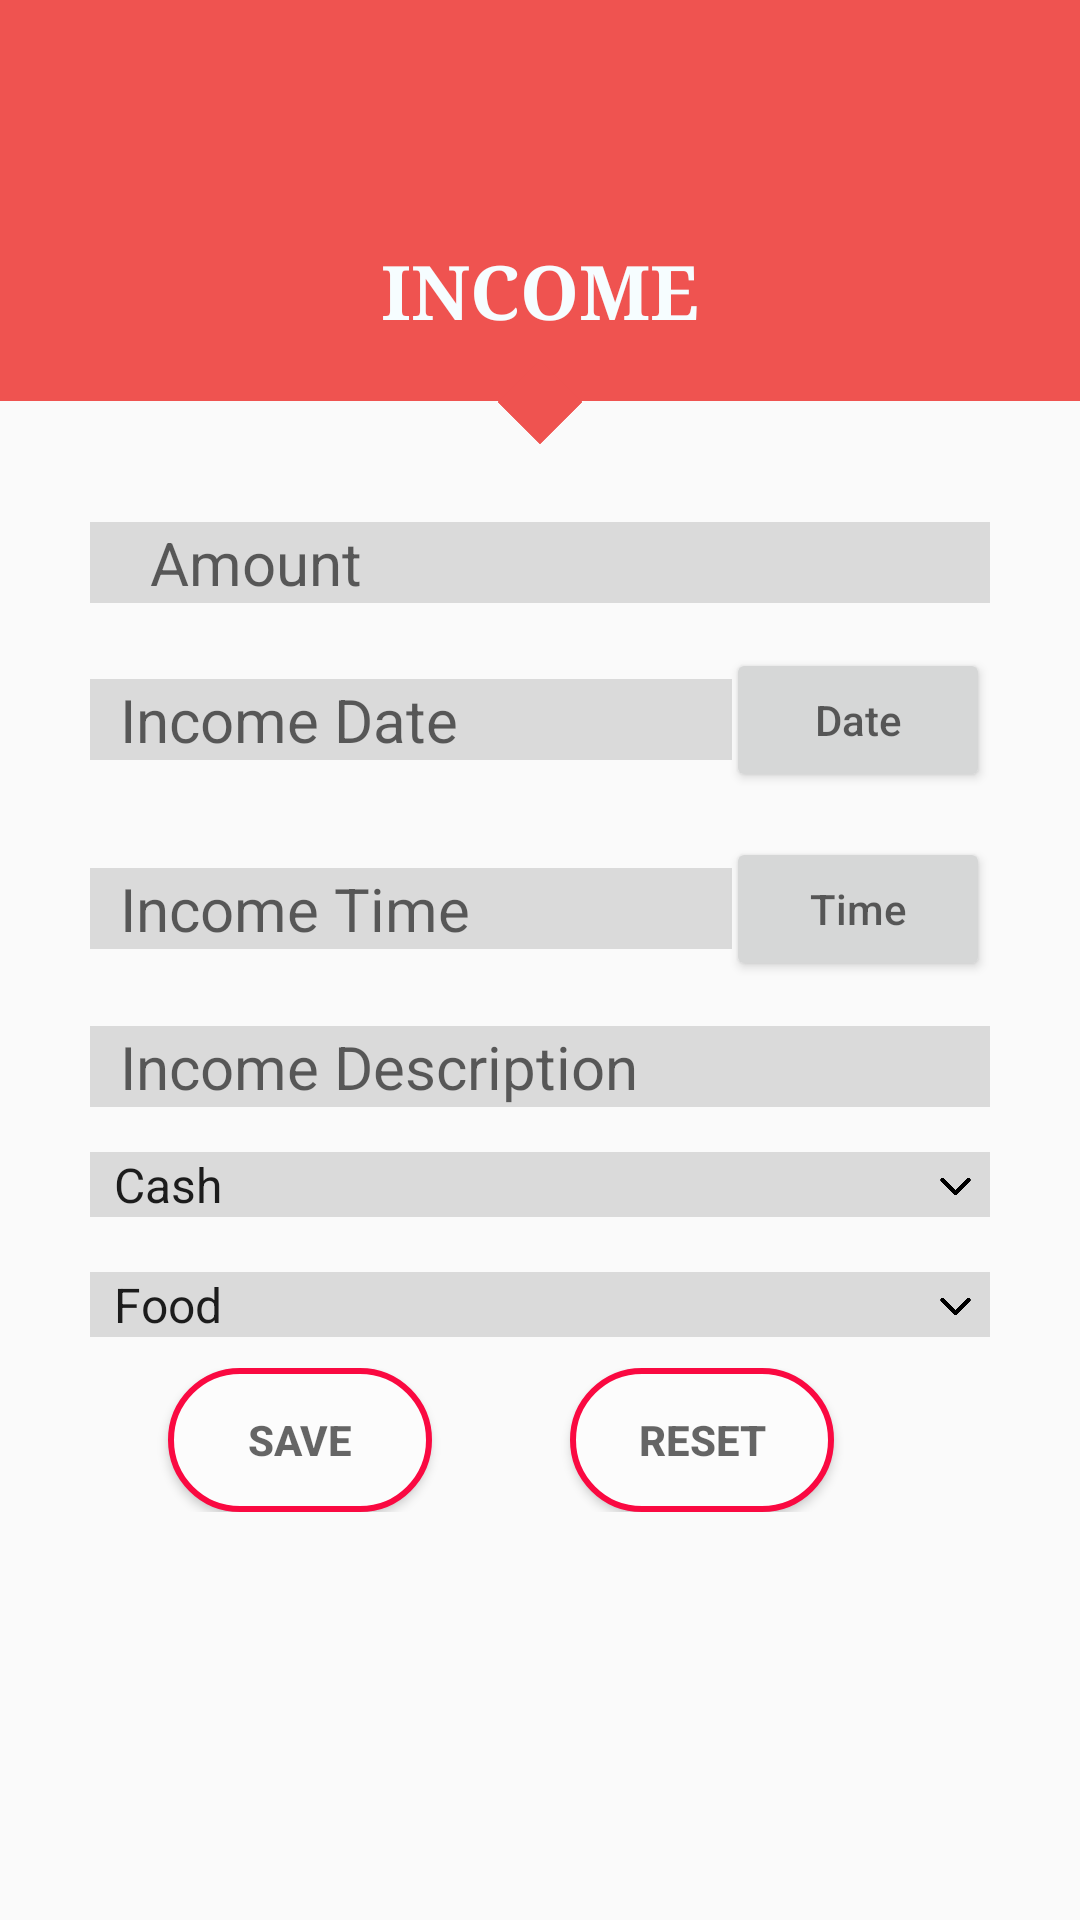

The Android layout XML behind this screen, and the referenced resources:
<!-- AndroidManifest.xml: application theme AppTheme -->
<!-- res/layout/activity_income.xml -->
<?xml version="1.0" encoding="utf-8"?>
<RelativeLayout xmlns:android="http://schemas.android.com/apk/res/android"
    xmlns:app="http://schemas.android.com/apk/res-auto"
    xmlns:tools="http://schemas.android.com/tools"
    android:layout_width="match_parent"
    android:layout_height="match_parent"
    tools:context="com.example.user.androidprojectvij.IncomeActivity">



    <RelativeLayout
        android:layout_width="match_parent"
        android:layout_height="wrap_content"
        android:id="@+id/relativeLayout">

        <LinearLayout
            android:id="@+id/linearLayout1"
            android:layout_width="match_parent"
            android:layout_height="wrap_content"
            android:background="@color/colorPrimary1"
            android:gravity="center"
            android:orientation="vertical">

            <ImageView
                android:layout_width="50dp"
                android:layout_height="50dp"
                android:layout_marginTop="20dp"
                android:background="@drawable/circle"
                android:padding="10dp"
                android:src="@drawable/income1" />

            <TextView
                android:layout_width="wrap_content"
                android:layout_height="wrap_content"
                android:layout_marginBottom="20dp"
                android:layout_marginTop="10dp"
                android:fontFamily="serif"
                android:text="INCOME"
                android:textColor="@color/white"
                android:textSize="25sp"
                android:textStyle="bold" />

        </LinearLayout>

        <ImageView
            android:id="@+id/imageView1"
            android:layout_width="20dp"
            android:layout_height="20dp"
            android:layout_below="@+id/linearLayout1"
            android:layout_centerHorizontal="true"
            android:layout_marginTop="-10dp"
            android:rotation="45"
            android:src="@drawable/square" />

        <RelativeLayout
            android:id="@+id/relativeLayout1"
            android:layout_width="match_parent"
            android:layout_height="wrap_content"
            android:layout_below="@+id/imageView1"
            android:layout_marginLeft="30dp"
            android:layout_marginRight="30dp"
            android:layout_marginTop="30dp">


            <EditText
                android:id="@+id/IncomeAmount"
                android:layout_width="match_parent"
                android:layout_height="wrap_content"
                android:layout_alignParentStart="true"
                android:layout_alignParentLeft="true"
                android:layout_alignParentTop="true"
                android:background="@color/editTextBG"
                android:hint="Amount"
                android:inputType="number"
                android:paddingLeft="20dp"
                android:textSize="20sp" />

        </RelativeLayout>



        <RelativeLayout
            android:id="@+id/relativeLayout2"
            android:layout_width="match_parent"
            android:layout_height="wrap_content"
            android:layout_below="@+id/relativeLayout1"
            android:layout_centerHorizontal="true"
            android:layout_marginLeft="30dp"
            android:layout_marginRight="30dp"
            android:layout_marginTop="15dp">


            <EditText
                android:id="@+id/IncomeDate"
                android:layout_width="214dp"
                android:layout_height="wrap_content"
                android:layout_alignParentStart="true"
                android:layout_alignParentLeft="true"
                android:layout_centerVertical="true"
                android:background="@color/editTextBG"
                android:hint="@string/income_date"
                android:inputType="date"
                android:paddingLeft="10dp"
                android:focusable="false"
                android:textSize="20sp" />

            <Button
                android:id="@+id/DateBtn"
                android:layout_width="wrap_content"
                android:layout_height="wrap_content"
                android:layout_alignParentTop="true"
                android:layout_alignParentEnd="true"
                android:layout_alignParentRight="true"
                android:hint="Date" />


        </RelativeLayout>


        <RelativeLayout
            android:id="@+id/relativeLayout3"
            android:layout_width="match_parent"
            android:layout_height="wrap_content"
            android:layout_below="@+id/relativeLayout2"
            android:layout_centerHorizontal="true"
            android:layout_marginLeft="30dp"
            android:layout_marginRight="30dp"
            android:layout_marginTop="15dp">


            <EditText
                android:id="@+id/IncomeTime"
                android:layout_width="214dp"
                android:layout_height="wrap_content"
                android:layout_alignParentStart="true"
                android:layout_alignParentLeft="true"
                android:layout_centerVertical="true"
                android:background="@color/editTextBG"
                android:hint="@string/income_time"
                android:paddingLeft="10dp"
                android:focusable="false"
                android:textSize="20sp" />

            <Button
                android:id="@+id/TimeBtn"
                android:layout_width="wrap_content"
                android:layout_height="wrap_content"
                android:layout_alignParentEnd="true"
                android:layout_alignParentRight="true"
                android:layout_centerVertical="true"
                android:hint="Time" />

        </RelativeLayout>

        <RelativeLayout
            android:id="@+id/relativeLayout4"
            android:layout_width="match_parent"
            android:layout_height="wrap_content"
            android:layout_below="@+id/relativeLayout3"
            android:layout_marginLeft="30dp"
            android:layout_marginRight="30dp"
            android:layout_marginTop="15dp">

            <EditText
                android:id="@+id/IncomeDescription"
                android:layout_width="fill_parent"
                android:layout_height="wrap_content"
                android:layout_alignParentStart="true"
                android:layout_alignParentLeft="true"
                android:background="@color/editTextBG"
                android:hint="@string/income_description"
                android:paddingLeft="10dp"
                android:textSize="20dp" />
        </RelativeLayout>


    </RelativeLayout>


    <RelativeLayout
        android:id="@+id/relativeLayout6"
        android:layout_width="match_parent"
        android:layout_height="wrap_content"
        android:layout_below="@+id/relativeLayout"
        android:layout_centerHorizontal="true"
        android:layout_marginLeft="30dp"
        android:layout_marginRight="30dp"
        android:layout_marginTop="15dp">

        <Spinner
            android:id="@+id/ExpenseReset"
            android:layout_width="match_parent"
            android:layout_height="wrap_content"
            android:layout_alignTop="@+id/textView"
            android:layout_alignParentEnd="true"
            android:layout_alignParentRight="true"
            android:drawSelectorOnTop="false"
            android:entries="@array/paymentMethod"
            android:hint="@string/income_paymentmode"
            android:background="@color/editTextBG"
            android:paddingRight="0dp"
            android:prompt="@string/spin"
            android:textSize="20sp"/>
        <ImageView
            android:id="@+id/imageView4"
            android:layout_width="23dp"
            android:layout_height="21dp"
            android:layout_alignParentTop="true"
            android:layout_alignParentEnd="true"
            android:layout_marginTop="1dp"
            android:layout_marginEnd="0dp"
            app:srcCompat="@drawable/drop"
            android:layout_alignParentRight="true"
            android:layout_marginRight="0dp" />

    </RelativeLayout>

    <RelativeLayout
        android:id="@+id/relativeLayout7"
        android:layout_width="match_parent"
        android:layout_height="wrap_content"
        android:layout_alignEnd="@+id/relativeLayout6"
        android:layout_alignRight="@+id/relativeLayout6"
        android:layout_below="@+id/relativeLayout6"
        android:layout_marginLeft="30dp"
        android:layout_marginTop="18dp">

        <Spinner
            android:id="@+id/IncomeType"
            android:layout_width="match_parent"
            android:layout_height="wrap_content"
            android:layout_alignParentEnd="true"
            android:layout_alignParentRight="true"
            android:layout_centerVertical="true"
            android:drawSelectorOnTop="false"
            android:entries="@array/expenditureType"
            android:background="@color/editTextBG"
            android:hint="@string/income_paymentmode"
            android:paddingRight="0dp"
            android:prompt="@string/spin"
            android:textSize="20sp"/>
        <ImageView
            android:id="@+id/imageView3"
            android:layout_width="23dp"
            android:layout_height="21dp"
            android:layout_alignParentTop="true"
            android:layout_alignParentEnd="true"
            android:layout_marginTop="1dp"
            android:layout_marginEnd="0dp"
            app:srcCompat="@drawable/drop"
            android:layout_alignParentRight="true"
            android:layout_marginRight="0dp" />


    </RelativeLayout>


    <RelativeLayout
        android:id="@+id/relativeLayout8"
        android:layout_width="match_parent"
        android:layout_height="wrap_content"
        android:layout_below="@+id/relativeLayout7"
        android:layout_alignParentStart="true"
        android:layout_alignParentLeft="true"
        android:paddingTop="10dp">


        <Button
            android:id="@+id/ReminderReset"
            android:layout_width="wrap_content"
            android:layout_height="wrap_content"
            android:layout_alignParentTop="true"
            android:layout_alignParentEnd="true"
            android:layout_alignParentRight="true"
            android:layout_marginEnd="82dp"
            android:layout_marginRight="82dp"
            android:background="@drawable/roundcorner"
            android:drawSelectorOnTop="false"
            android:entries="@array/paymentMethod"
            android:hint="RESET"
            android:padding="5dp"
            android:prompt="@string/spin"
            android:textColor="@color/colorPrimary1"
            android:textStyle="bold" />


        <Button
            android:id="@+id/IncomeSave"
            android:layout_width="wrap_content"
            android:layout_height="wrap_content"
            android:layout_alignParentTop="true"
            android:layout_marginEnd="46dp"
            android:layout_marginRight="46dp"
            android:layout_toStartOf="@+id/ReminderReset"
            android:layout_toLeftOf="@+id/ReminderReset"
            android:background="@drawable/roundcorner"
            android:drawSelectorOnTop="false"
            android:entries="@array/expenditureType"
            android:hint="SAVE"
            android:padding="5dp"
            android:prompt="@string/spin"
            android:textColor="@color/colorPrimary1"
            android:textStyle="bold" />


    </RelativeLayout>


</RelativeLayout>
<!-- resources referenced by this layout -->
<resources>
  <array name="expenditureType">
          <item>Food</item>
          <item>Transport</item>
          <item>Transfer</item>
          <item>Rent</item>
          <item>Medical</item>
          <item>Other</item>
      </array>
  <array name="paymentMethod">
          <item>Cash</item>
          <item>Check</item>
          <item>Credit Card</item>
          <item>Debit Card</item>
      </array>
  <color name="colorPrimary1">#ef5350</color>
  <color name="editTextBG">#DADADA</color>
  <color name="white">#fff6fdff</color>
  <!-- drawable drop: png bitmap (drawable, 792 bytes) -->
  <!-- drawable roundcorner (drawable) -->
  <?xml version="1.0" encoding="utf-8"?>
  <shape xmlns:android="http://schemas.android.com/apk/res/android"
      android:shape="rectangle">
      <corners android:radius="1000dp" />
      <solid android:color="#fcfcfc" />
      <stroke
          android:width="2dip"
          android:color="#fa0941" />
      <padding
          android:bottom="4dp"
          android:left="4dp"
          android:right="4dp"
          android:top="4dp" />
  </shape>
  <!-- drawable square (drawable) -->
  <shape xmlns:android="http://schemas.android.com/apk/res/android"
      android:shape="rectangle">
  
      <solid android:color="@color/colorPrimary1" />
  </shape>
  <string name="income_date">Income Date</string>
  <string name="income_description">Income Description</string>
  <string name="income_paymentmode">Income Payment Mode</string>
  <string name="income_time">Income Time</string>
  <string name="spin">Spinner1</string>
  <style name="AppTheme" parent="Theme.AppCompat.Light.DarkActionBar">
          
          <item name="colorPrimary">@color/colorPrimary</item>
          <item name="colorPrimaryDark">@color/colorPrimaryDark</item>
          <item name="colorAccent">@color/colorAccent</item>
      </style>
  <color name="colorPrimary">#3F51B5</color>
  <color name="colorPrimaryDark">#2943ec</color>
  <color name="colorAccent">#FF4081</color>
</resources>
